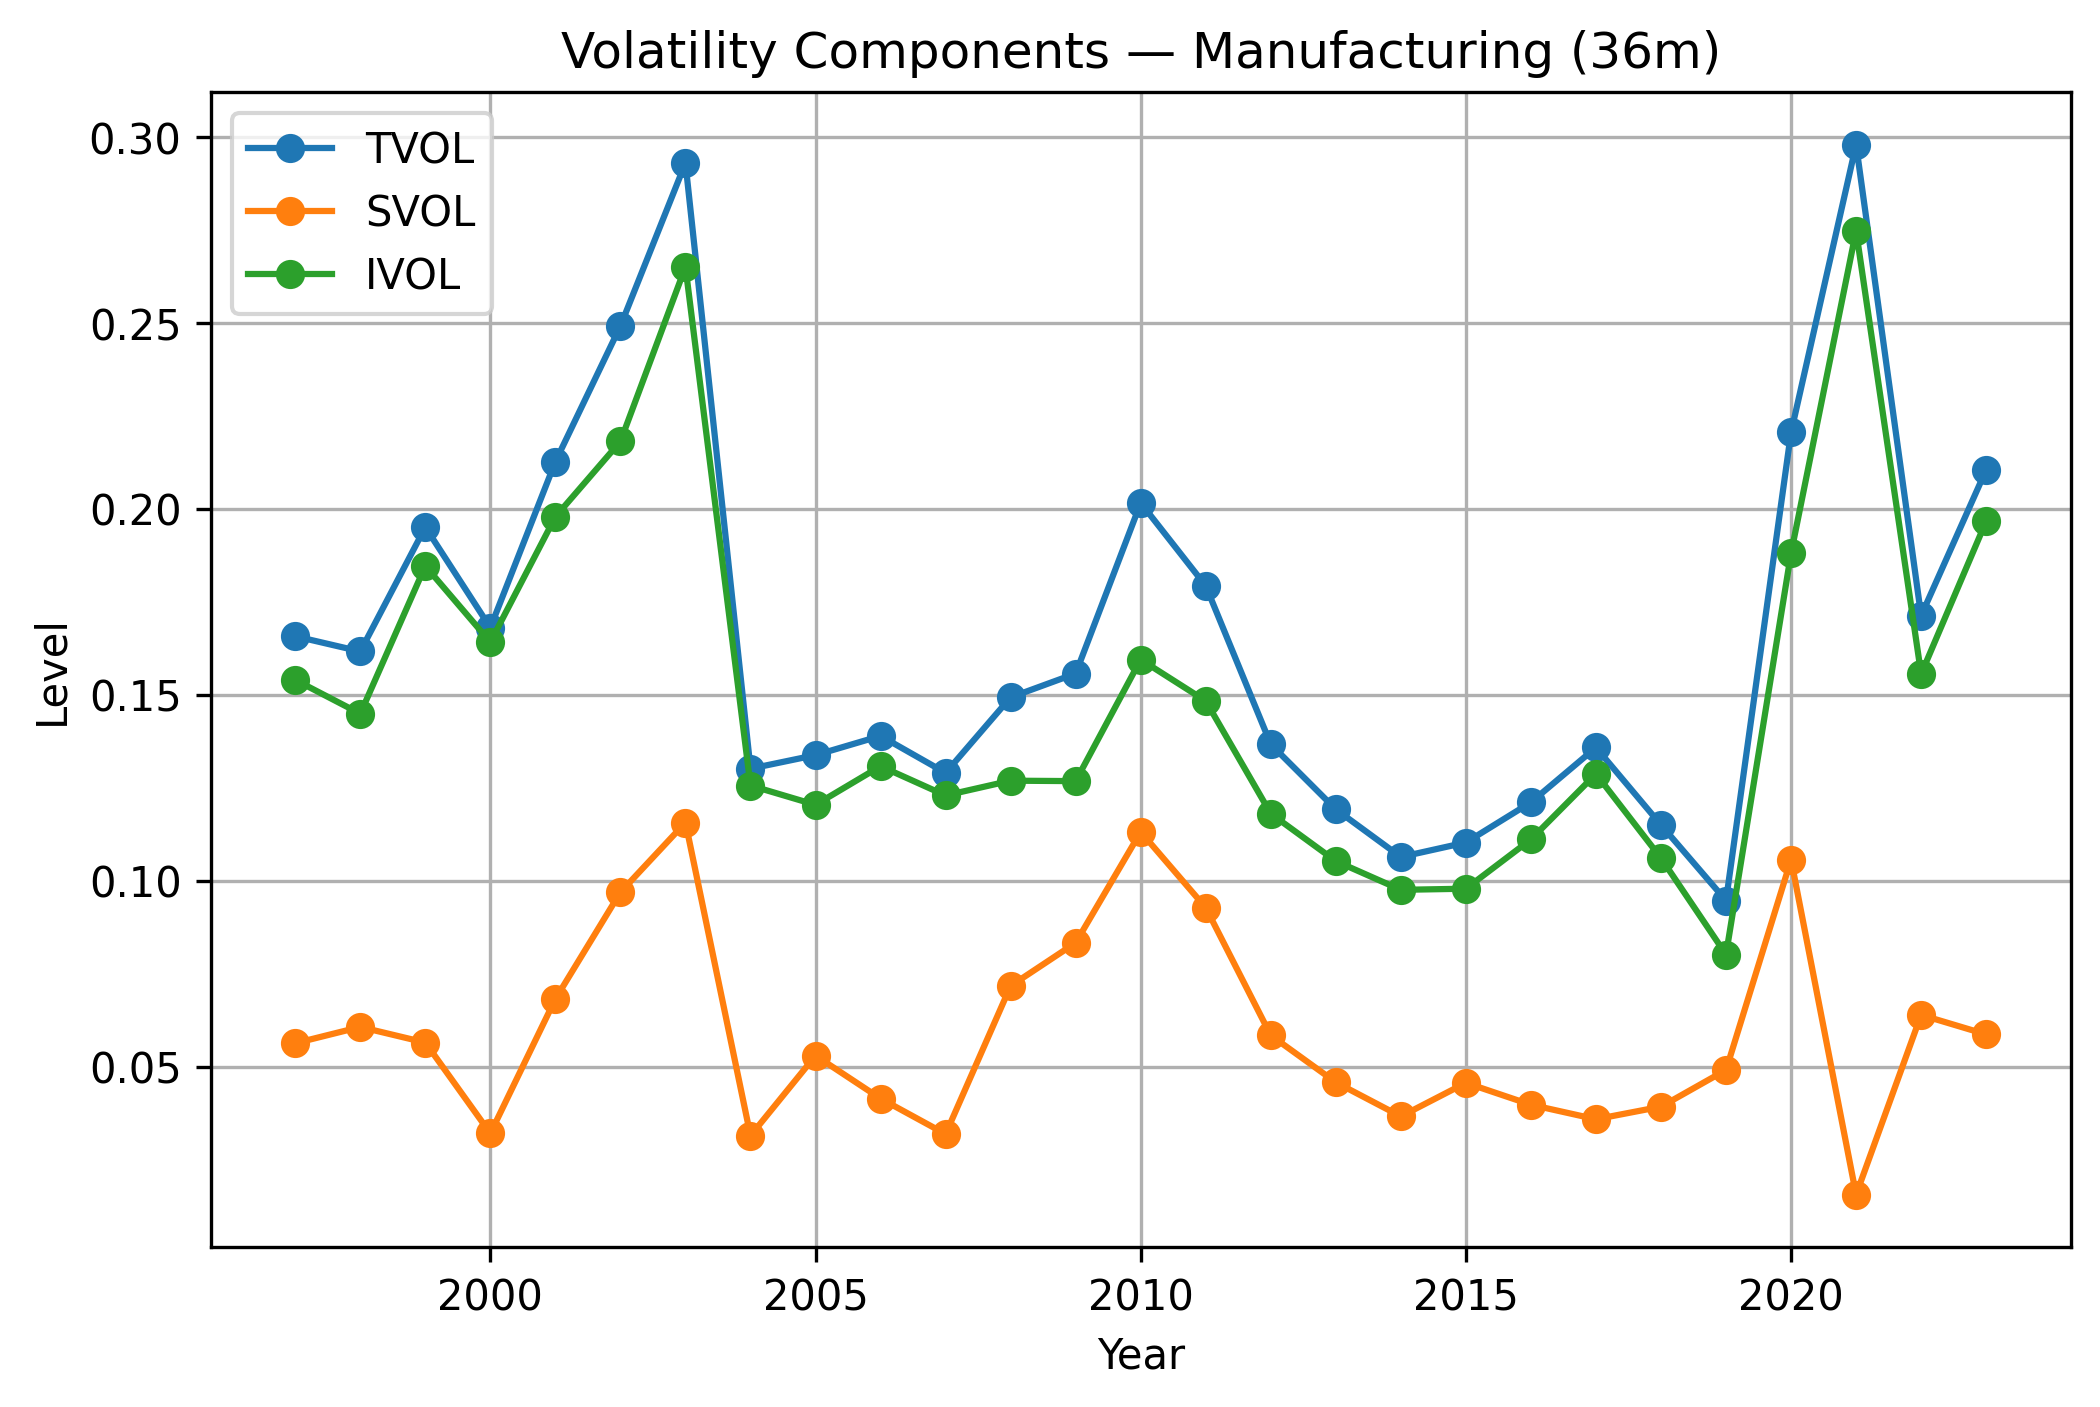

Values plotted in this chart, from the file beside it:
year, tvol_36m, svol_36m, ivol_36m
1996, , , 
1997, 0.1657, 0.05629, 0.154
1998, 0.1616, 0.06066, 0.1449
1999, 0.195, 0.05647, 0.1846
2000, 0.168, 0.03206, 0.1641
2001, 0.2126, 0.06819, 0.1978
2002, 0.2491, 0.09688, 0.2181
2003, 0.2929, 0.1156, 0.265
2004, 0.1301, 0.03144, 0.1256
2005, 0.1337, 0.05296, 0.1204
2006, 0.1389, 0.04142, 0.1308
2007, 0.129, 0.03188, 0.1229
2008, 0.1493, 0.0717, 0.1269
2009, 0.1557, 0.08329, 0.1268
2010, 0.2015, 0.1131, 0.1594
2011, 0.1792, 0.09274, 0.1483
2012, 0.1367, 0.05841, 0.118
2013, 0.1192, 0.04578, 0.1052
2014, 0.1064, 0.03662, 0.09753
2015, 0.1103, 0.04565, 0.09784
2016, 0.121, 0.03975, 0.1111
2017, 0.1358, 0.03586, 0.1287
2018, 0.115, 0.03923, 0.1061
2019, 0.09466, 0.0491, 0.08013
2020, 0.2205, 0.1056, 0.188
2021, 0.2979, 0.01558, 0.2747
2022, 0.1712, 0.0639, 0.1556
2023, 0.2104, 0.05867, 0.1966
